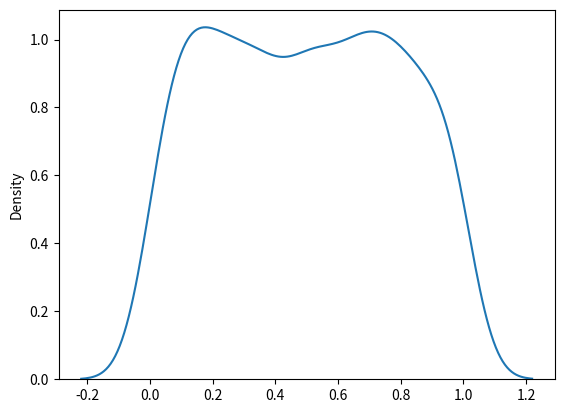

Write Python code to recreate this figure.
from numpy import random
import matplotlib.pyplot as plt
import seaborn as sns

#Used to describe probability where every event has equal chances of occuring.

#E.g. Generation of random numbers.

#It has three parameters:

#a - lower bound - default 0 .0.

#b - upper bound - default 1.0.

#size - The shape of the returned array.
print()
print("Creating a 2x3 uniform distribution sample")
x = random.uniform(size = (2, 3))
print(x)
print()

sns.distplot(random.uniform(size=1000), hist = False)
plt.show()